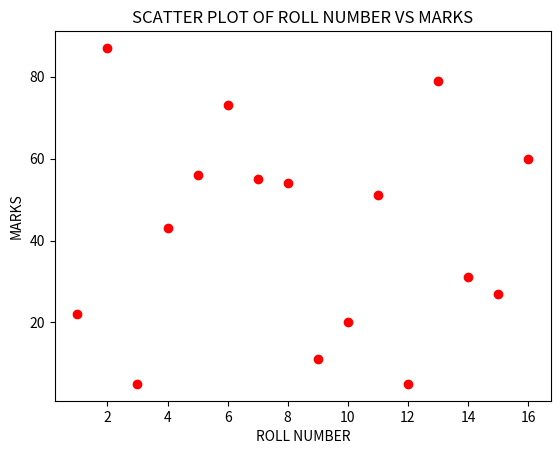

The matplotlib source for this figure:
import matplotlib.pyplot as plt
import matplotlib.pyplot as pt
roll_nos = [1,2,3,4,5,6,7,8,9,10,11,12,13,14,15,16]
marks = [22,87,5,43,56,73,55,54,11,20,51,5,79,31,27,60]
plt.scatter(roll_nos,marks,color='red',marker='o')
plt.xlabel("ROLL NUMBER")
plt.ylabel("MARKS")
plt.title("SCATTER PLOT OF ROLL NUMBER VS MARKS")
plt.show()